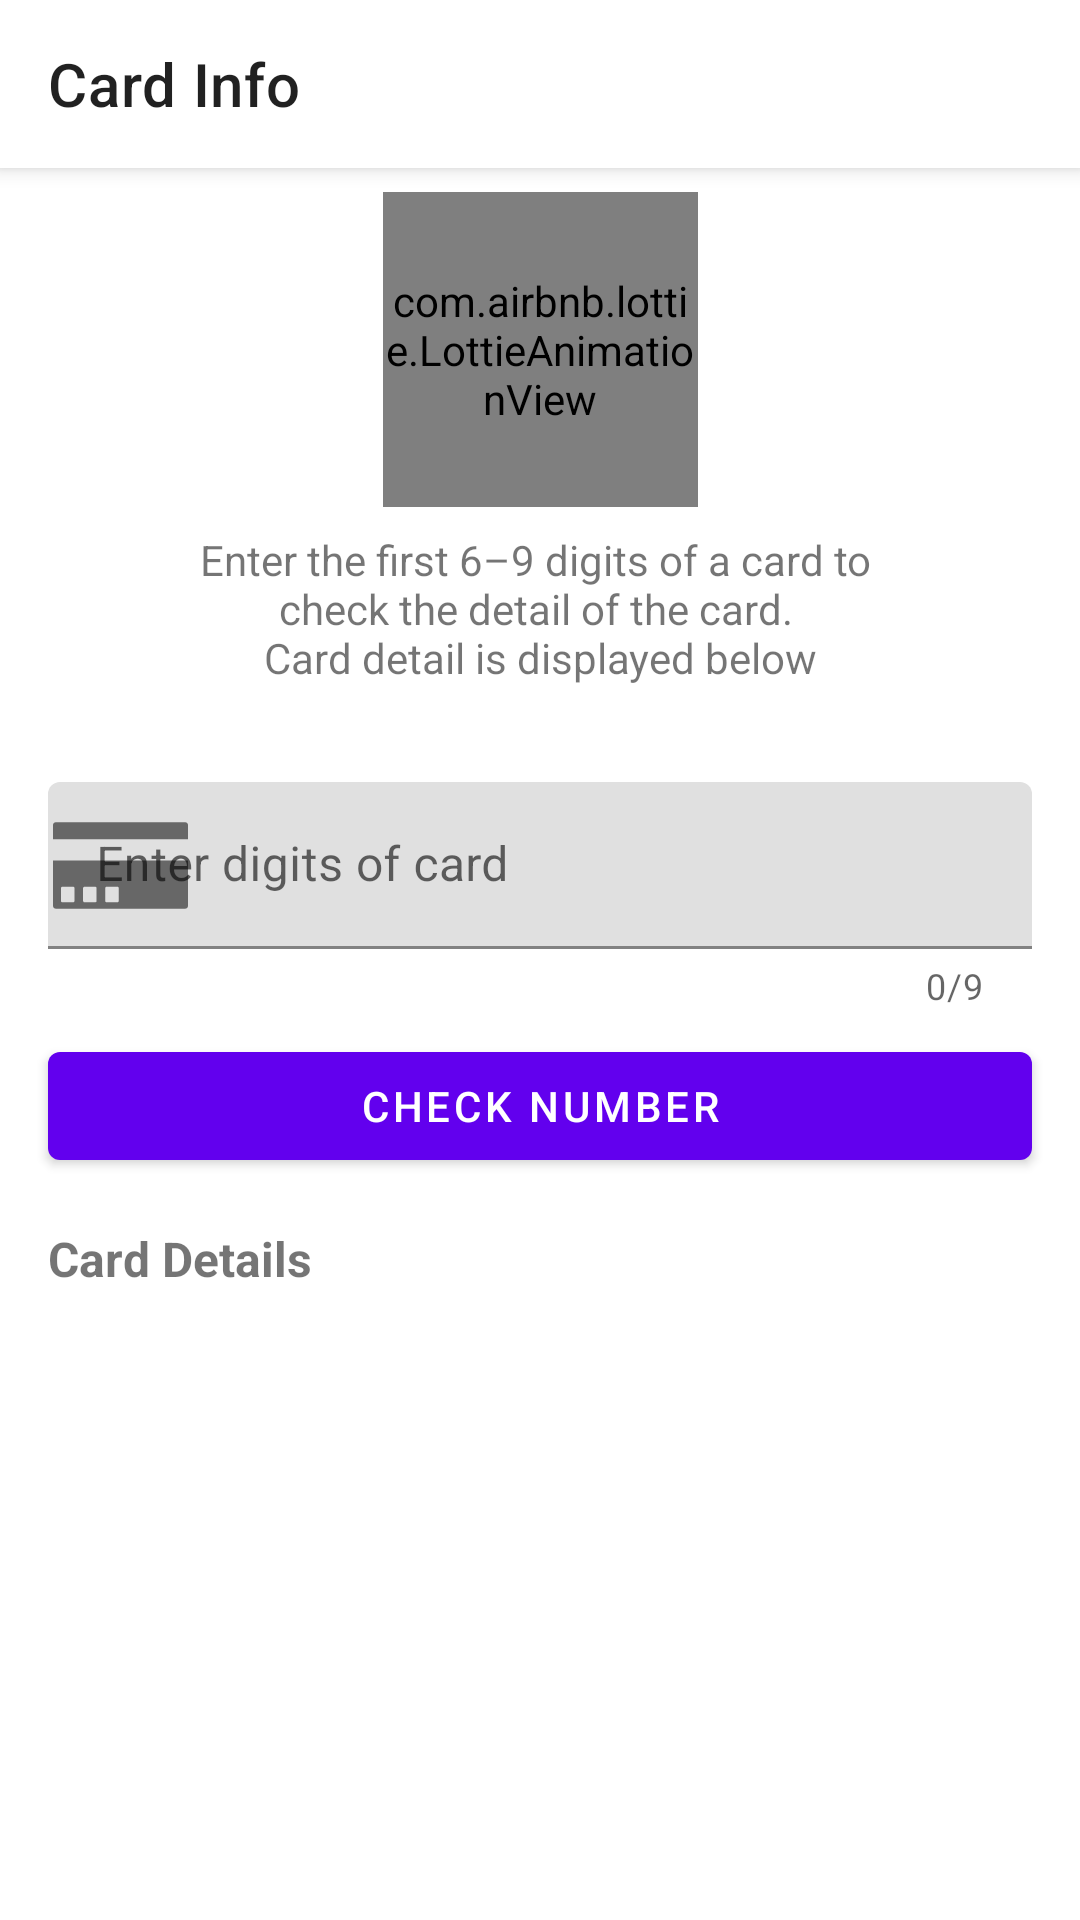

This screen was rendered from an Android layout file. Write that file and the resources it references.
<!-- AndroidManifest.xml: application theme Theme.CardInfoFinder -->
<!-- res/layout/activity_main.xml -->
<?xml version="1.0" encoding="utf-8"?>
<androidx.coordinatorlayout.widget.CoordinatorLayout xmlns:android="http://schemas.android.com/apk/res/android"
    xmlns:app="http://schemas.android.com/apk/res-auto"
    xmlns:tools="http://schemas.android.com/tools"
    android:layout_width="match_parent"
    android:layout_height="match_parent"
    tools:context=".presentation.MainActivity">

    <com.google.android.material.appbar.AppBarLayout
        android:layout_width="match_parent"
        android:layout_height="wrap_content"
        android:background="@android:color/white"
        android:orientation="vertical">

        <com.google.android.material.appbar.MaterialToolbar
            android:id="@+id/toolbar"
            android:layout_width="match_parent"
            android:layout_height="?android:attr/actionBarSize"
            app:title="Card Info" />
    </com.google.android.material.appbar.AppBarLayout>


    <androidx.constraintlayout.widget.ConstraintLayout
        android:layout_width="match_parent"
        android:layout_height="match_parent"
        app:layout_behavior="com.google.android.material.appbar.AppBarLayout$ScrollingViewBehavior">

        <com.airbnb.lottie.LottieAnimationView
            android:id="@+id/card_animation"
            android:layout_width="@dimen/description_img"
            android:layout_height="@dimen/description_img"
            android:layout_marginStart="16dp"
            android:layout_marginTop="8dp"
            android:layout_marginEnd="16dp"
            app:layout_constraintEnd_toEndOf="parent"
            app:layout_constraintStart_toStartOf="parent"
            app:layout_constraintTop_toTopOf="parent"
            app:lottie_autoPlay="true"
            app:lottie_loop="true"
            app:lottie_rawRes="@raw/cards_debit" />

        <com.google.android.material.textfield.TextInputLayout
            android:id="@+id/card_number_entry_layout"
            android:layout_width="0dp"
            android:layout_height="wrap_content"
            android:layout_marginStart="16dp"
            android:layout_marginTop="16dp"
            android:layout_marginEnd="16dp"
            android:layout_marginBottom="8dp"
            android:hint="@string/number_hint"
            app:startIconDrawable="@drawable/ic_card"
            app:counterEnabled="true"
            app:counterMaxLength="9"
            app:layout_constraintBottom_toTopOf="@+id/start_button"
            app:layout_constraintEnd_toEndOf="parent"
            app:layout_constraintStart_toStartOf="parent"
            app:layout_constraintTop_toBottomOf="@+id/text_instruction">

            <com.google.android.material.textfield.TextInputEditText
                android:id="@+id/card_number_entry"
                android:layout_width="match_parent"
                android:layout_height="wrap_content"
                android:inputType="number"
                android:maxLength="9"/>

        </com.google.android.material.textfield.TextInputLayout>

        <com.google.android.material.button.MaterialButton
            android:id="@+id/start_button"
            android:layout_width="0dp"
            android:layout_height="wrap_content"
            android:layout_marginStart="16dp"
            android:layout_marginTop="8dp"
            android:layout_marginEnd="16dp"
            android:text="@string/check_number_label"
            app:layout_constraintEnd_toEndOf="parent"
            app:layout_constraintStart_toStartOf="parent"
            app:layout_constraintTop_toBottomOf="@+id/card_number_entry_layout" />

        <TextView
            android:id="@+id/text_instruction"
            android:layout_width="0dp"
            android:layout_height="wrap_content"
            android:layout_marginStart="16dp"
            android:layout_marginTop="8dp"
            android:layout_marginEnd="16dp"
            android:layout_marginBottom="16dp"
            android:gravity="center"
            android:text="@string/card_check_instruction"
            app:layout_constraintBottom_toTopOf="@+id/card_number_entry_layout"
            app:layout_constraintEnd_toEndOf="parent"
            app:layout_constraintStart_toStartOf="parent"
            app:layout_constraintTop_toBottomOf="@+id/card_animation" />

        <TextView
            android:id="@+id/textView2"
            android:layout_width="match_parent"
            android:layout_height="wrap_content"
            android:layout_marginStart="16dp"
            android:layout_marginTop="16dp"
            android:layout_marginEnd="16dp"
            android:layout_marginBottom="8dp"
            android:gravity="start"
            android:text="@string/card_details"
            android:textSize="16sp"
            android:textStyle="bold"
            app:layout_constraintBottom_toTopOf="@+id/detail_list"
            app:layout_constraintEnd_toEndOf="parent"
            app:layout_constraintStart_toStartOf="parent"
            app:layout_constraintTop_toBottomOf="@+id/start_button" />

        <LinearLayout
            android:id="@+id/detail_list"
            android:layout_width="match_parent"
            android:orientation="vertical"
            android:layout_height="0dp"
            android:layout_marginStart="16dp"
            android:layout_marginTop="8dp"
            android:layout_marginEnd="16dp"
            android:layout_marginBottom="8dp"
            app:layout_constraintBottom_toBottomOf="parent"
            app:layout_constraintEnd_toEndOf="parent"
            app:layout_constraintStart_toStartOf="parent"
            app:layout_constraintTop_toBottomOf="@+id/textView2">

            <TextView
                android:id="@+id/first_data"
                android:layout_width="match_parent"
                android:layout_height="wrap_content"
                tools:text="Scheme: Visa"
                android:layout_margin="8dp"/>
            <TextView
                android:id="@+id/second_data"
                android:layout_width="match_parent"
                android:layout_height="wrap_content"
                tools:text="Scheme: Visa"
                android:layout_margin="8dp"/>

            <TextView
                android:id="@+id/third_data"
                android:layout_width="match_parent"
                android:layout_height="wrap_content"
                tools:text="Scheme: Visa"
                android:layout_margin="8dp"/>

            <TextView
                android:id="@+id/fourth_data"
                android:layout_width="match_parent"
                android:layout_height="wrap_content"
                tools:text="Scheme: Visa"
                android:layout_margin="8dp"/>

        </LinearLayout>

    </androidx.constraintlayout.widget.ConstraintLayout>

</androidx.coordinatorlayout.widget.CoordinatorLayout>
<!-- resources referenced by this layout -->
<resources>
  <dimen name="description_img">105dp</dimen>
  <!-- drawable ic_card (drawable) -->
  <vector android:height="45dp" android:viewportHeight="98"
      android:viewportWidth="98" android:width="45dp" xmlns:android="http://schemas.android.com/apk/res/android">
      <path android:fillColor="#FF000000" android:pathData="M96,17.672H2c-1.104,0 -2,0.896 -2,2v10.184h98V19.672C98,18.567 97.104,17.672 96,17.672z"/>
      <path android:fillColor="#FF000000" android:pathData="M0,78.328c0,1.104 0.896,2 2,2h94c1.104,0 2,-0.896 2,-2V45.285H0V78.328zM37.914,65.424c0,-0.553 0.448,-1 1,-1h7.816c0.552,0 1,0.447 1,1v9.282c0,0.553 -0.448,1 -1,1h-7.816c-0.552,0 -1,-0.447 -1,-1V65.424zM21.849,65.424c0,-0.553 0.448,-1 1,-1h7.816c0.552,0 1,0.447 1,1v9.282c0,0.553 -0.448,1 -1,1h-7.816c-0.552,0 -1,-0.447 -1,-1V65.424zM5.783,65.424c0,-0.553 0.448,-1 1,-1h7.816c0.552,0 1,0.447 1,1v9.282c0,0.553 -0.448,1 -1,1H6.783c-0.552,0 -1,-0.447 -1,-1V65.424z"/>
  </vector>
  <string name="card_check_instruction">Enter the first 6–9 digits of a card to \ncheck the detail of the card. \nCard detail is displayed below</string>
  <string name="card_details">Card Details</string>
  <string name="check_number_label">Check Number</string>
  <string name="number_hint">Enter digits of card</string>
  <style name="Theme.CardInfoFinder" parent="Theme.MaterialComponents.Light.NoActionBar">
          
          <item name="colorPrimary">@color/purple_500</item>
          <item name="colorPrimaryVariant">@color/purple_700</item>
          <item name="colorOnPrimary">@color/white</item>
          
          <item name="colorSecondary">@color/teal_200</item>
          <item name="colorSecondaryVariant">@color/teal_700</item>
          <item name="colorOnSecondary">@color/black</item>
          
          <item name="android:statusBarColor" tools:targetApi="l">?attr/colorPrimaryVariant</item>
          
      </style>
  <!-- not gathered from this repository: default colours our renderer supplied (Android Studio template values) -->
  <color name="purple_500">#FF6200EE</color>
  <color name="purple_700">#FF3700B3</color>
  <color name="teal_200">#FF03DAC5</color>
  <color name="teal_700">#FF018786</color>
  <color name="black">#FF000000</color>
  <color name="white">#FFFFFFFF</color>
</resources>
